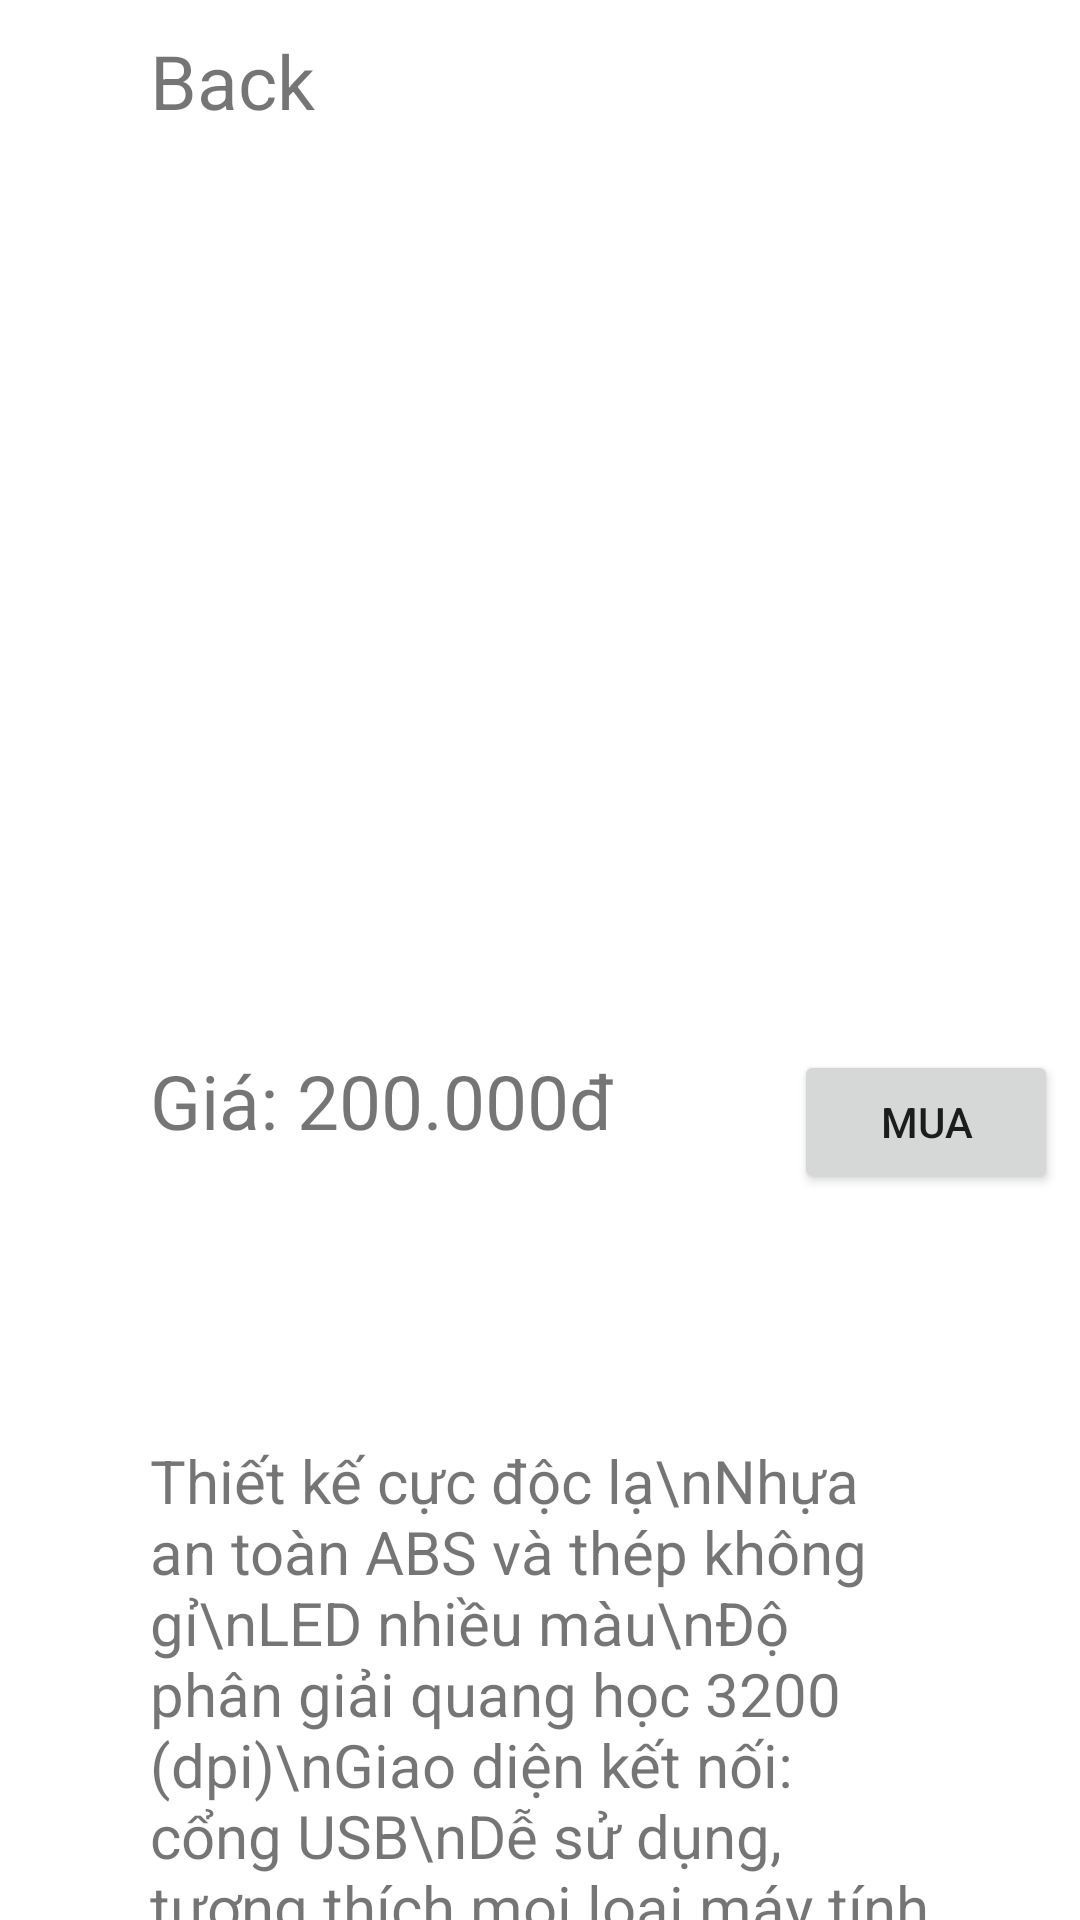

Produce the Android XML layout that renders to this screen, including the resource entries it uses.
<!-- AndroidManifest.xml: application theme Theme.AnimationAppDemo -->
<!-- res/layout/show_chuot.xml -->
<?xml version="1.0" encoding="utf-8"?>
<LinearLayout
    xmlns:android="http://schemas.android.com/apk/res/android" android:layout_width="match_parent"
    android:layout_height="match_parent"
    android:orientation="vertical">
    <LinearLayout
        android:layout_width="match_parent"
        android:layout_height="match_parent"
        android:layout_weight="1"
        android:orientation="vertical">
        <LinearLayout
            android:layout_width="match_parent"
            android:layout_height="wrap_content">
            <LinearLayout
                android:layout_width="match_parent"
                android:layout_height="wrap_content"
                android:layout_weight="1">
                <TextView
                    android:layout_width="wrap_content"
                    android:layout_height="wrap_content"
                    android:text="Back"
                    android:onClick="Back"
                    android:textSize="25dp"
                    android:layout_marginLeft="50dp"
                    android:layout_marginTop="10dp"/>
            </LinearLayout>
            <LinearLayout
                android:layout_width="match_parent"
                android:layout_height="wrap_content"
                android:layout_weight="1"
                android:orientation="vertical"
                android:gravity="right">

                <ImageView
                    android:id="@+id/cart"
                    android:layout_width="50dp"
                    android:layout_height="50dp"
                    android:layout_gravity="right"
                    android:layout_marginRight="50dp"
                    android:src="@drawable/cart"/>
            </LinearLayout>
        </LinearLayout>
        <ImageView
            android:layout_width="300dp"
            android:layout_height="300dp"
            android:src="@drawable/chuot"
            android:id="@+id/image"
            android:layout_gravity="center_horizontal"/>
        <LinearLayout
            android:layout_width="wrap_content"
            android:layout_height="wrap_content">
            <LinearLayout
                android:layout_width="match_parent"
                android:layout_height="match_parent"
                >
                <TextView
                    android:layout_width="wrap_content"
                    android:layout_height="wrap_content"
                    android:text="Giá: 200.000đ"
                    android:textSize="25dp"
                    android:layout_marginLeft="50dp"/>
            </LinearLayout>

            <LinearLayout
                android:layout_width="match_parent"
                android:layout_height="match_parent"
                android:gravity="right">
                <Button
                    android:id="@+id/buy"
                    android:layout_width="wrap_content"
                    android:layout_height="wrap_content"
                    android:layout_marginLeft="60dp"
                    android:onClick="Buy"
                    android:text="Mua" />
            </LinearLayout>

        </LinearLayout>
    </LinearLayout>

    <LinearLayout
        android:layout_width="match_parent"
        android:layout_height="match_parent"
        android:layout_weight="3">
        <TextView
            android:textSize="20dp"
            android:layout_width="wrap_content"
            android:layout_height="wrap_content"
            android:layout_marginLeft="50dp"
            android:layout_marginRight="50dp"
            android:maxLines="12"
            android:text="Thiết kế cực độc lạ\nNhựa an toàn ABS và thép không gỉ\nLED nhiều màu\nĐộ phân giải quang học 3200 (dpi)\nGiao diện kết nối: cổng USB\nDễ sử dụng, tương thích mọi loại máy tính" />
    </LinearLayout>

</LinearLayout>
<!-- resources referenced by this layout -->
<resources>
  <style name="Theme.AnimationAppDemo" parent="Theme.MaterialComponents.DayNight.DarkActionBar">
          
          <item name="colorPrimary">@color/purple_500</item>
          <item name="colorPrimaryVariant">@color/purple_700</item>
          <item name="colorOnPrimary">@color/white</item>
          
          <item name="colorSecondary">@color/teal_200</item>
          <item name="colorSecondaryVariant">@color/teal_700</item>
          <item name="colorOnSecondary">@color/black</item>
          
          <item name="android:statusBarColor" tools:targetApi="l">?attr/colorPrimaryVariant</item>
          
      </style>
  <!-- not gathered from this repository: default colours our renderer supplied (Android Studio template values) -->
  <color name="purple_500">#FF6200EE</color>
  <color name="purple_700">#FF3700B3</color>
  <color name="teal_200">#FF03DAC5</color>
  <color name="teal_700">#FF018786</color>
  <color name="black">#FF000000</color>
  <color name="white">#FFFFFFFF</color>
</resources>
